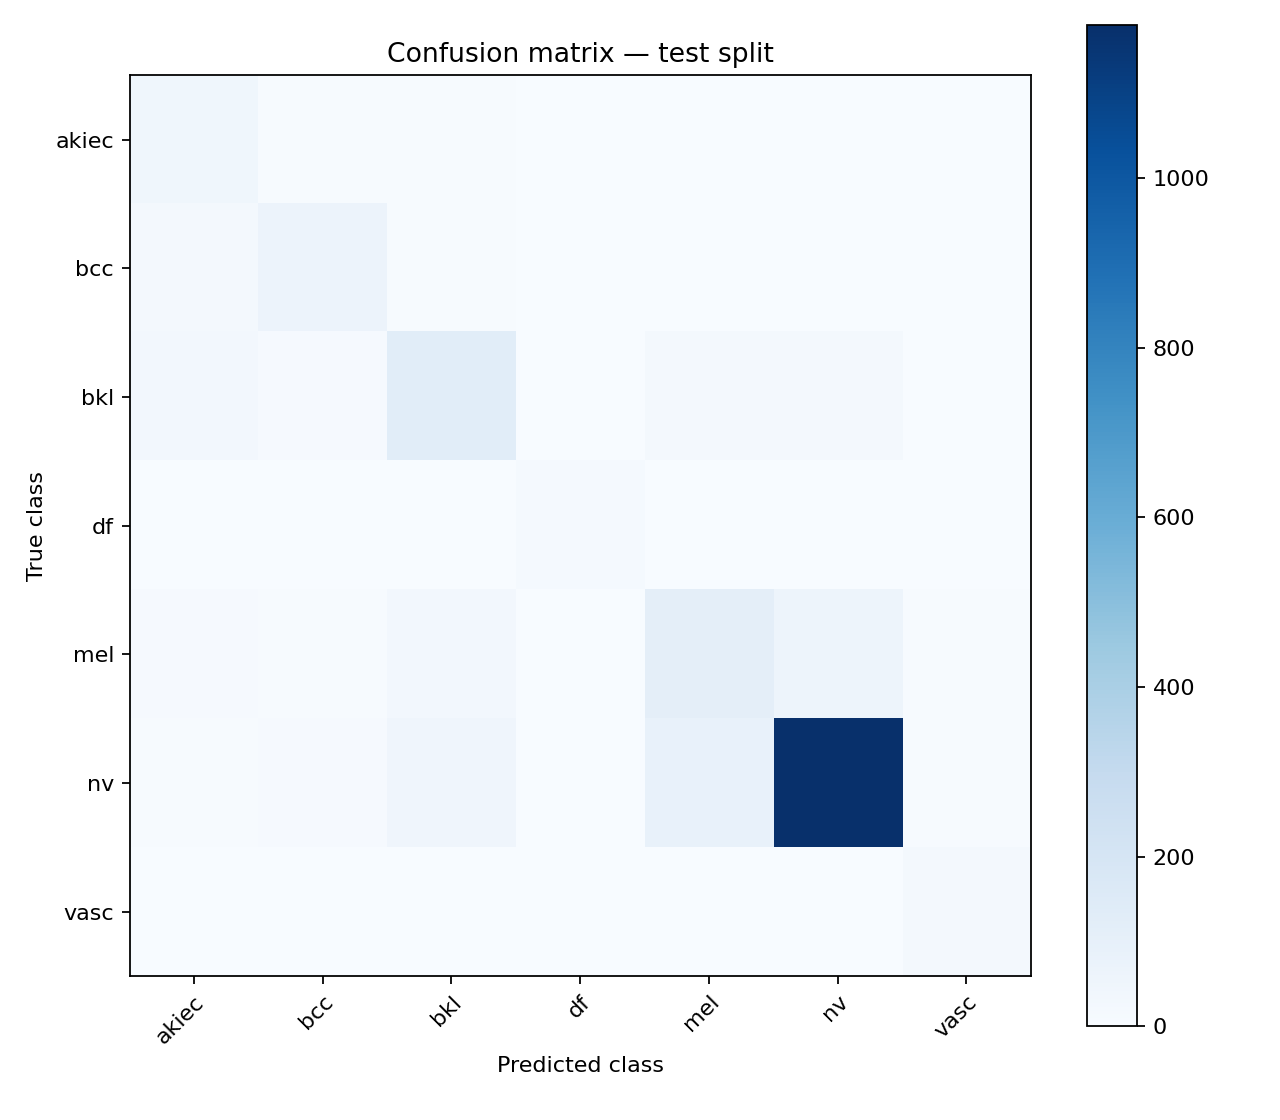

Source data for this figure (header and first rows):
, akiec, bcc, bkl, df, mel, nv, vasc
akiec, 43, 6, 7, 1, 4, 4, 0
bcc, 21, 69, 5, 0, 2, 4, 2
bkl, 32, 10, 129, 0, 25, 23, 1
df, 3, 0, 0, 14, 2, 2, 2
mel, 11, 5, 30, 2, 114, 56, 5
nv, 8, 13, 47, 1, 84, 1180, 8
vasc, 0, 3, 1, 0, 0, 0, 24
